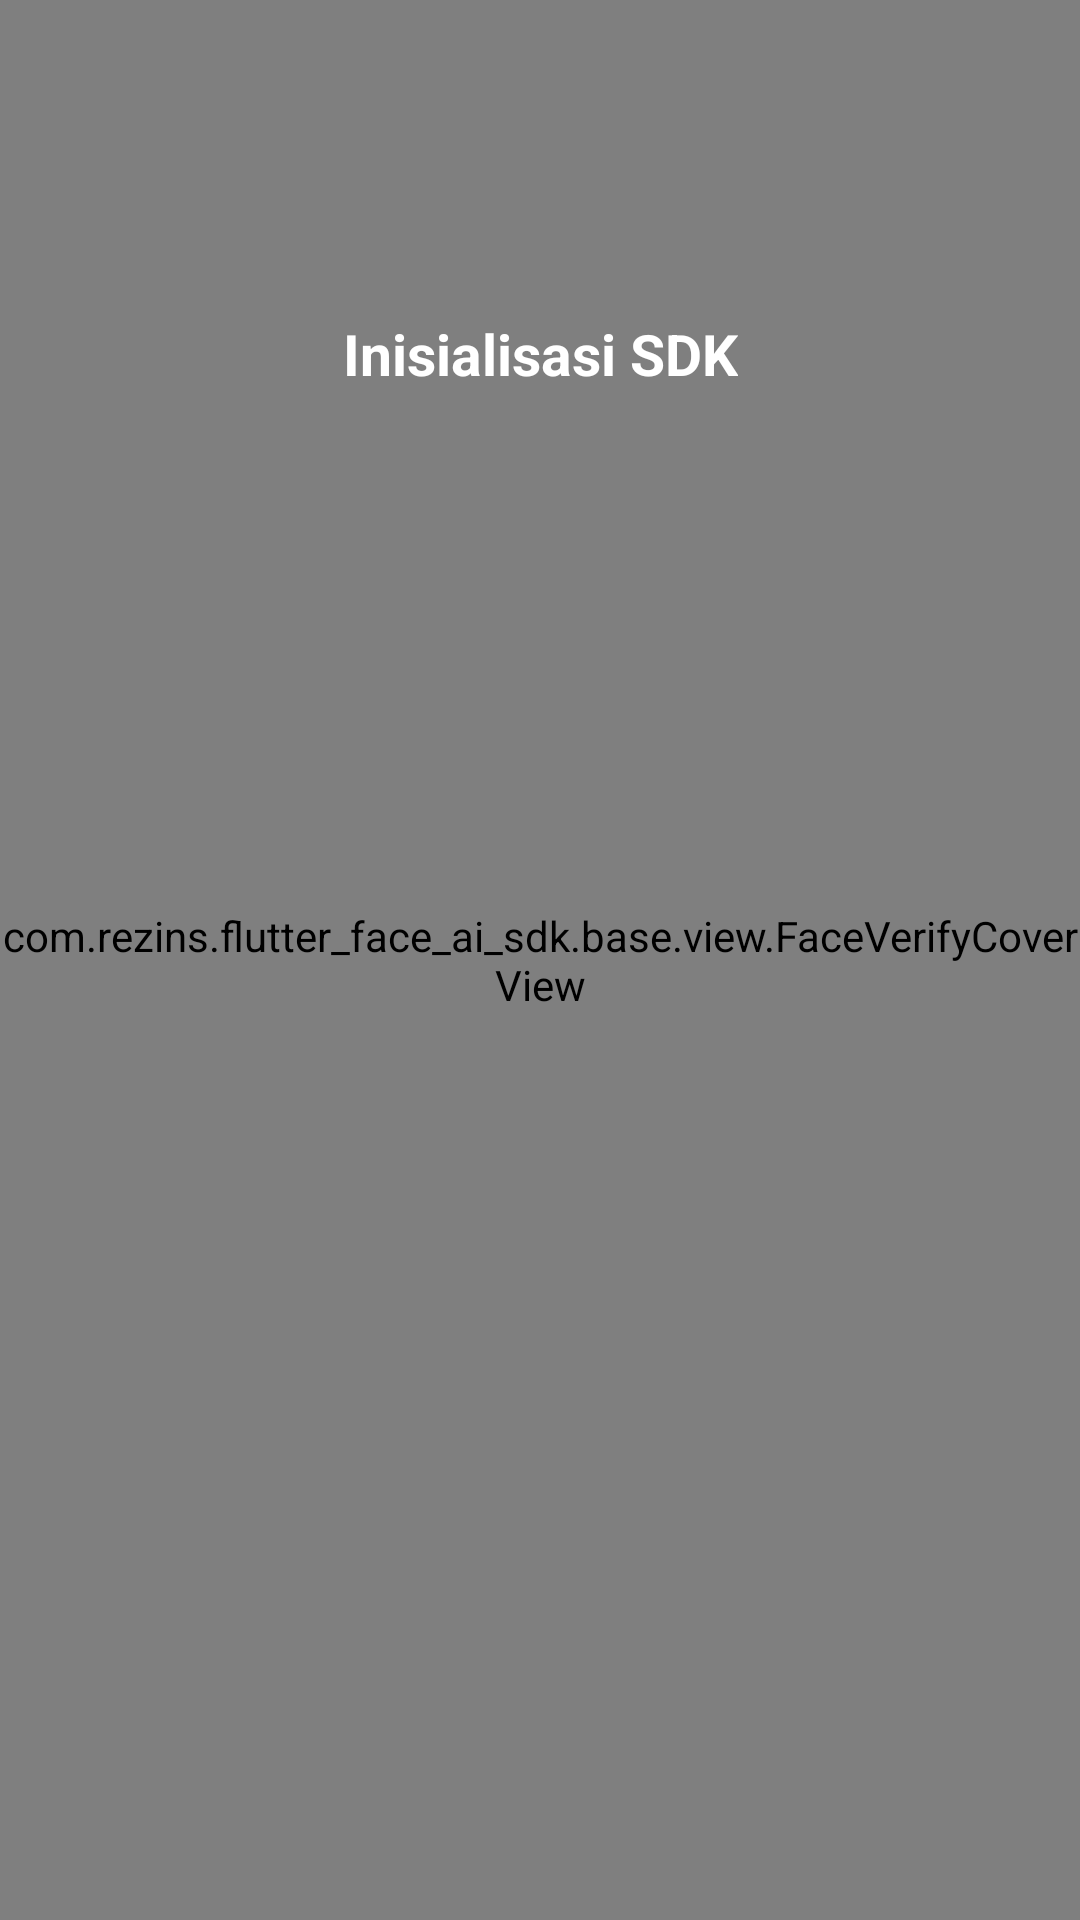

The Android layout XML behind this screen, and the referenced resources:
<!-- AndroidManifest.xml: fallback theme Theme.MaterialComponents.DayNight.NoActionBar -->
<!-- res/layout/activity_face_search.xml -->
<?xml version="1.0" encoding="utf-8"?>
<androidx.constraintlayout.widget.ConstraintLayout
    xmlns:android="http://schemas.android.com/apk/res/android"
    xmlns:app="http://schemas.android.com/apk/res-auto"
    xmlns:tools="http://schemas.android.com/tools"
    android:layout_width="match_parent"
    android:layout_height="match_parent"
    xmlns:customAttr="http://schemas.android.com/apk/res-auto"
    tools:context=".SysCamera.search.FaceSearch1NActivity">

    <androidx.fragment.app.FragmentContainerView
        android:id="@+id/fragment_camerax"
        android:layout_margin="30dp"
        android:layout_width="match_parent"
        android:layout_height="match_parent" />

    
    <com.ai.face.faceSearch.search.GraphicOverlay
        android:id="@+id/graphicOverlay"
        android:layout_margin="33dp"
        android:layout_width="match_parent"
        android:layout_height="match_parent"/>

    
    <com.rezins.flutter_face_ai_sdk.base.view.FaceVerifyCoverView
        android:id="@+id/face_cover"
        android:layout_width="match_parent"
        android:layout_height="match_parent"
        customAttr:circle_margin="30dp"
        customAttr:circle_padding_bottom="30dp"
        customAttr:background_color="@color/white"
        customAttr:show_progress="false"
        customAttr:tip_text_color="@color/face_main_color"
        customAttr:tip_text_size="20sp" />

    <TextView
        android:id="@+id/searchTips"
        android:layout_width="wrap_content"
        android:layout_height="wrap_content"
        android:layout_marginTop="15dp"
        android:textColor="@color/white"
        android:background="@drawable/circle_bar_bg"
        android:text="@string/sdk_init"
        android:paddingTop="7dp"
        android:paddingBottom="7dp"
        android:paddingLeft="16dp"
        android:paddingRight="16dp"
        android:textSize="19sp"
        android:gravity="center"
        android:textStyle="bold"
        app:layout_constraintEnd_toEndOf="parent"
        app:layout_constraintStart_toStartOf="parent"
        app:layout_constraintTop_toBottomOf="@+id/close" />

    <TextView
        android:id="@+id/secondSearchTips"
        android:layout_width="wrap_content"
        android:layout_height="wrap_content"
        android:visibility="invisible"
        android:layout_marginTop="9dp"
        android:textColor="@color/white"
        android:background="@drawable/circle_bar_bg"
        android:textSize="18sp"
        android:textStyle="bold"
        android:gravity="center"
        android:paddingTop="5dp"
        android:paddingBottom="5dp"
        android:paddingLeft="14dp"
        android:paddingRight="14dp"
        app:layout_constraintEnd_toEndOf="parent"
        app:layout_constraintStart_toStartOf="parent"
        app:layout_constraintTop_toBottomOf="@+id/searchTips" />

    <TextView
        android:id="@+id/tips"
        android:layout_width="match_parent"
        android:layout_height="wrap_content"
        android:textColor="@color/half_grey"
        android:textSize="14sp"
        android:gravity="center"
        android:layout_marginBottom="2dp"
        app:layout_constraintBottom_toBottomOf="@+id/fragment_camerax" />

    <ImageView
        android:id="@+id/close"
        android:layout_width="50dp"
        android:layout_height="50dp"
        android:layout_marginStart="15dp"
        android:layout_marginTop="33dp"
        android:padding="10dp"
        android:src="@drawable/ic_arrow_back_24"
        app:layout_constraintStart_toStartOf="parent"
        app:layout_constraintTop_toTopOf="parent" />

</androidx.constraintlayout.widget.ConstraintLayout>
<!-- resources referenced by this layout -->
<resources>
  <string name="sdk_init">Inisialisasi SDK</string>
  <!-- not gathered from this repository: default colours our renderer supplied (Android Studio template values) -->
  <color name="white">#FFFFFFFF</color>
</resources>
